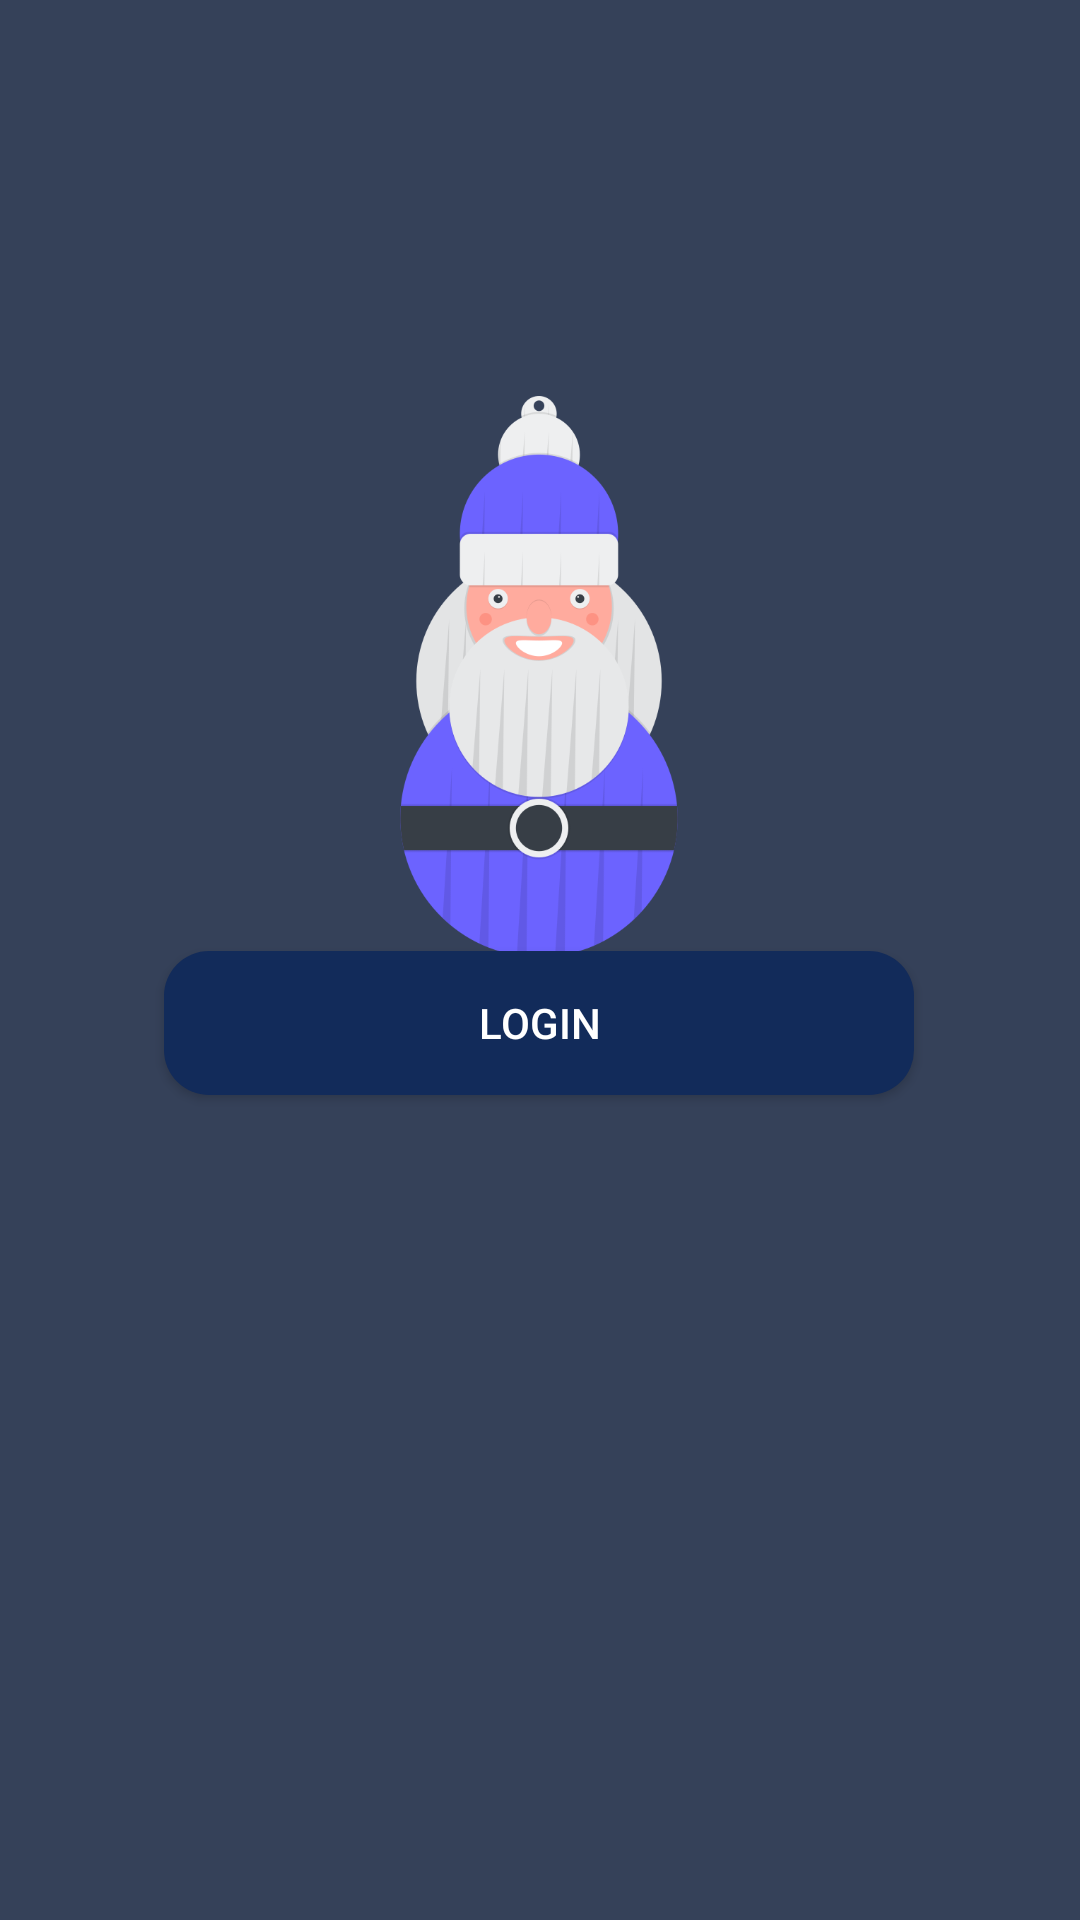

Reconstruct the res/layout file that produces this screen, plus the resources it refers to.
<!-- AndroidManifest.xml: application theme Theme.AppCompat.NoActionBar -->
<!-- res/layout/activity_welcomescreen.xml -->
<?xml version="1.0" encoding="utf-8"?>
<androidx.constraintlayout.widget.ConstraintLayout xmlns:android="http://schemas.android.com/apk/res/android"
    xmlns:app="http://schemas.android.com/apk/res-auto"
    xmlns:tools="http://schemas.android.com/tools"
    android:layout_width="match_parent"
    android:layout_height="match_parent"
    android:background="#354159"
    tools:context=".Welcomescreen" >

    <Button
        android:id="@+id/registerbutton"
        android:layout_width="250dp"
        android:layout_height="wrap_content"
        android:layout_marginStart="81dp"
        android:layout_marginTop="347dp"
        android:layout_marginEnd="80dp"
        android:layout_marginBottom="336dp"
        android:background="@drawable/roundbuttoncolor1"
        android:text="@string/register"
        app:layout_constraintBottom_toBottomOf="parent"
        app:layout_constraintEnd_toEndOf="parent"
        app:layout_constraintStart_toStartOf="parent"
        app:layout_constraintTop_toTopOf="parent"
        app:layout_constraintVertical_bias="0.0" />

    <Button
        android:id="@+id/loginbutton"
        android:layout_width="250dp"
        android:layout_height="wrap_content"
        android:layout_marginStart="80dp"
        android:layout_marginTop="13dp"
        android:layout_marginEnd="81dp"
        android:layout_marginBottom="275dp"
        android:background="@drawable/roundbuttoncolor2"
        android:text="@string/loginbutton"
        app:layout_constraintBottom_toBottomOf="parent"
        app:layout_constraintEnd_toEndOf="parent"
        app:layout_constraintStart_toStartOf="parent"
        app:layout_constraintTop_toBottomOf="@+id/registerbutton"
        app:layout_constraintVertical_bias="1.0" />

    <ImageView
        android:id="@+id/imageView5"
        android:layout_width="138dp"
        android:layout_height="187dp"
        android:layout_marginStart="136dp"
        android:layout_marginTop="132dp"
        android:layout_marginEnd="137dp"
        android:layout_marginBottom="28dp"
        app:layout_constraintBottom_toTopOf="@+id/registerbutton"
        app:layout_constraintEnd_toEndOf="parent"
        app:layout_constraintStart_toStartOf="parent"
        app:layout_constraintTop_toTopOf="parent"
        app:srcCompat="@drawable/santa" />

</androidx.constraintlayout.widget.ConstraintLayout>
<!-- resources referenced by this layout -->
<resources>
  <!-- drawable roundbuttoncolor1 (drawable) -->
  <?xml version="1.0" encoding="utf-8"?>
  <shape xmlns:android="http://schemas.android.com/apk/res/android" android:shape="rectangle" android:padding="10dp">
      <solid android:color="#2F252B"/> 
  
      <corners
          android:radius="15dp"/>
  
  </shape>
  <!-- drawable roundbuttoncolor2 (drawable) -->
  <?xml version="1.0" encoding="utf-8"?>
  <shape xmlns:android="http://schemas.android.com/apk/res/android" android:shape="rectangle" android:padding="10dp">
      <solid android:color="#122B5A"/> 
  
      <corners
          android:radius="15dp"/>
  
  </shape>
  <!-- drawable santa: png bitmap (drawable, 42751 bytes) -->
  <string name="loginbutton">Login</string>
  <string name="register">Register</string>
</resources>
